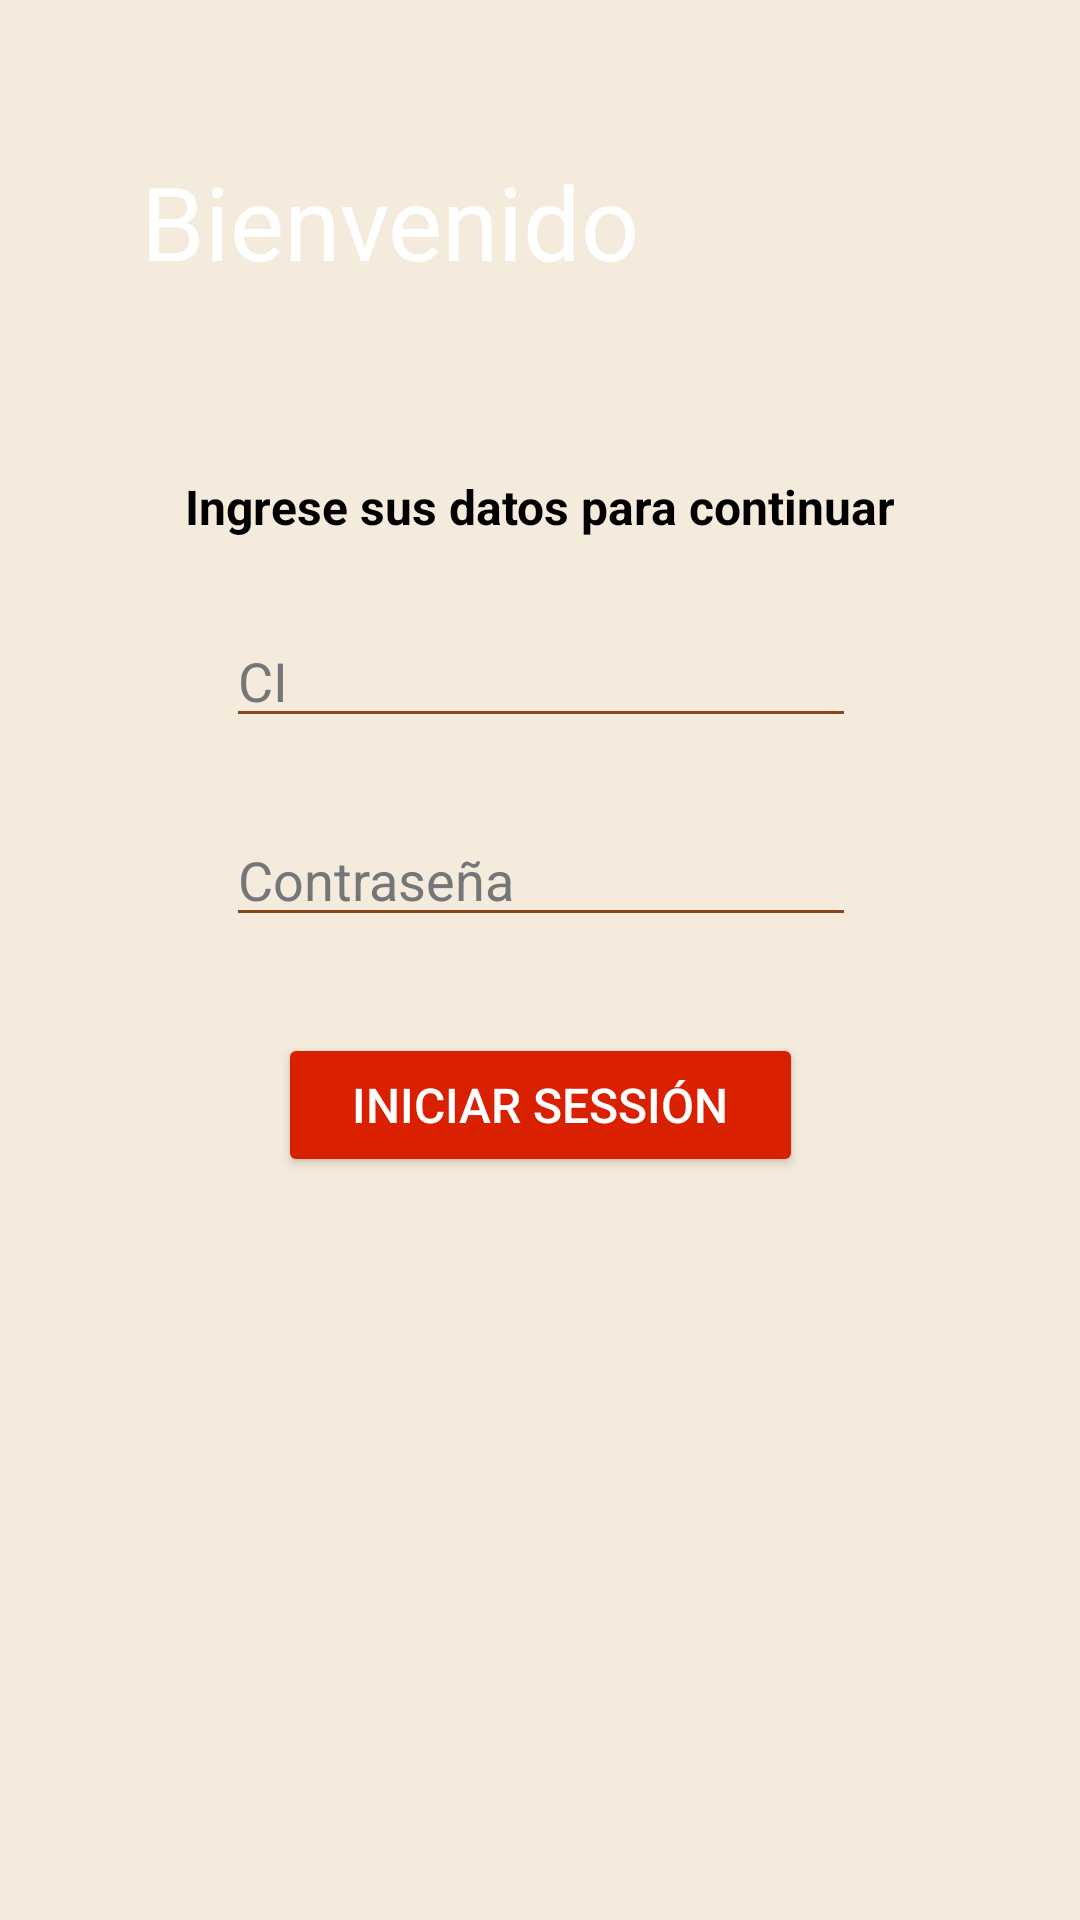

Layout XML and referenced resources for this Android screen:
<!-- AndroidManifest.xml: application theme Theme.PollosSilver -->
<!-- res/layout/activity_login.xml -->
<?xml version="1.0" encoding="utf-8"?>
<androidx.constraintlayout.widget.ConstraintLayout xmlns:android="http://schemas.android.com/apk/res/android"
    xmlns:app="http://schemas.android.com/apk/res-auto"
    xmlns:tools="http://schemas.android.com/tools"
    android:layout_width="match_parent"
    android:layout_height="match_parent"
    android:background="#FFF5EBDC"
    tools:context=".activities.LoginActivity">

    <androidx.constraintlayout.widget.Guideline
        android:id="@+id/guideline5"
        android:layout_width="wrap_content"
        android:layout_height="wrap_content"
        android:orientation="vertical"
        app:layout_constraintGuide_percent="0.03" />

    <androidx.constraintlayout.widget.Guideline
        android:id="@+id/guideline6"
        android:layout_width="wrap_content"
        android:layout_height="wrap_content"
        android:orientation="vertical"
        app:layout_constraintGuide_percent="0.97" />

    <androidx.constraintlayout.widget.Guideline
        android:id="@+id/guideline7"
        android:layout_width="wrap_content"
        android:layout_height="wrap_content"
        android:orientation="horizontal"
        app:layout_constraintGuide_percent="0.03" />

    <androidx.constraintlayout.widget.Guideline
        android:id="@+id/guideline8"
        android:layout_width="wrap_content"
        android:layout_height="wrap_content"
        android:orientation="horizontal"
        app:layout_constraintGuide_percent="0.97" />

    <androidx.constraintlayout.widget.Guideline
        android:id="@+id/guideline9"
        android:layout_width="wrap_content"
        android:layout_height="wrap_content"
        android:orientation="horizontal"
        app:layout_constraintGuide_percent="0.20" />

    <ImageView
        android:id="@+id/imageView2"
        android:layout_width="100dp"
        android:layout_height="100dp"
        app:layout_constraintBottom_toTopOf="@+id/guideline9"
        app:layout_constraintEnd_toStartOf="@+id/guideline6"
        app:layout_constraintTop_toTopOf="@+id/guideline7"
        app:srcCompat="@drawable/logo" />

    <TextView
        android:id="@+id/textView"
        android:layout_width="wrap_content"
        android:layout_height="wrap_content"
        android:background="@drawable/border_radius"
        android:backgroundTint="#FF8B451B"
        android:paddingLeft="25dp"
        android:paddingTop="10dp"
        android:paddingRight="25dp"
        android:paddingBottom="10dp"
        android:text="Bienvenido"
        android:textAlignment="center"
        android:textColor="@color/white"
        android:textSize="34sp"
        app:layout_constraintBottom_toTopOf="@+id/guideline9"
        app:layout_constraintEnd_toStartOf="@+id/imageView2"
        app:layout_constraintStart_toStartOf="@+id/guideline5"
        app:layout_constraintTop_toTopOf="@+id/guideline7" />



    <androidx.constraintlayout.widget.ConstraintLayout
        android:id="@+id/padding"
        android:layout_width="wrap_content"
        android:layout_height="wrap_content"
        android:background="@drawable/border_radius"
        android:backgroundTint="#FFefe0cc"
        android:padding="30dp"
        app:layout_constraintEnd_toStartOf="@+id/guideline6"
        app:layout_constraintStart_toStartOf="@+id/guideline5"
        app:layout_constraintTop_toTopOf="@+id/guideline9">

        <TextView
            android:id="@+id/textView2"
            android:layout_width="wrap_content"
            android:layout_height="wrap_content"
            android:text="Ingrese sus datos para continuar"
            android:textAlignment="center"
            android:textColor="@color/black"
            android:textSize="16sp"
            android:textStyle="bold"
            app:layout_constraintEnd_toEndOf="parent"
            app:layout_constraintStart_toStartOf="parent"
            app:layout_constraintTop_toTopOf="parent" />

        <EditText
            android:id="@+id/txt_ci"
            android:layout_width="wrap_content"
            android:layout_height="wrap_content"
            android:layout_marginTop="25dp"
            android:backgroundTint="#FF8B451B"
            android:cursorVisible="false"
            android:ems="10"
            android:hapticFeedbackEnabled="false"
            android:hint="CI"
            android:inputType="number"
            android:textColor="@color/black"
            android:textColorHint="@color/material_dynamic_neutral50"
            app:layout_constraintEnd_toEndOf="parent"
            app:layout_constraintHorizontal_bias="0.503"
            app:layout_constraintStart_toStartOf="parent"
            app:layout_constraintTop_toBottomOf="@+id/textView2" />

        <EditText
            android:id="@+id/txt_password"
            android:layout_width="wrap_content"
            android:layout_height="wrap_content"
            android:layout_marginTop="25dp"
            android:backgroundTint="#FF8B451B"
            android:ems="10"
            android:hapticFeedbackEnabled="false"
            android:hint="Contraseña"
            android:inputType="textPassword"
            android:textColor="@color/black"
            android:textColorHint="@color/material_dynamic_neutral50"
            app:layout_constraintEnd_toEndOf="parent"
            app:layout_constraintStart_toStartOf="parent"
            app:layout_constraintTop_toBottomOf="@+id/txt_ci" />

        <Button
            android:id="@+id/btn_login"
            android:layout_width="175dp"
            android:layout_height="wrap_content"
            android:layout_marginTop="32dp"
            android:backgroundTint="#FFD92000"
            android:text="Iniciar Sessión"
            android:textColor="@color/white"
            android:textSize="16sp"
            app:layout_constraintEnd_toEndOf="parent"
            app:layout_constraintStart_toStartOf="parent"
            app:layout_constraintTop_toBottomOf="@+id/txt_password" />

    </androidx.constraintlayout.widget.ConstraintLayout>
</androidx.constraintlayout.widget.ConstraintLayout>
<!-- resources referenced by this layout -->
<resources>
  <style name="Theme.PollosSilver" parent="Base.Theme.PollosSilver" />
  <style name="Base.Theme.PollosSilver" parent="Theme.Material3.DayNight.NoActionBar">
          
          
      </style>
  <!-- not gathered from this repository: default colours our renderer supplied (Android Studio template values) -->
  <color name="black">#FF000000</color>
  <color name="white">#FFFFFFFF</color>
</resources>
